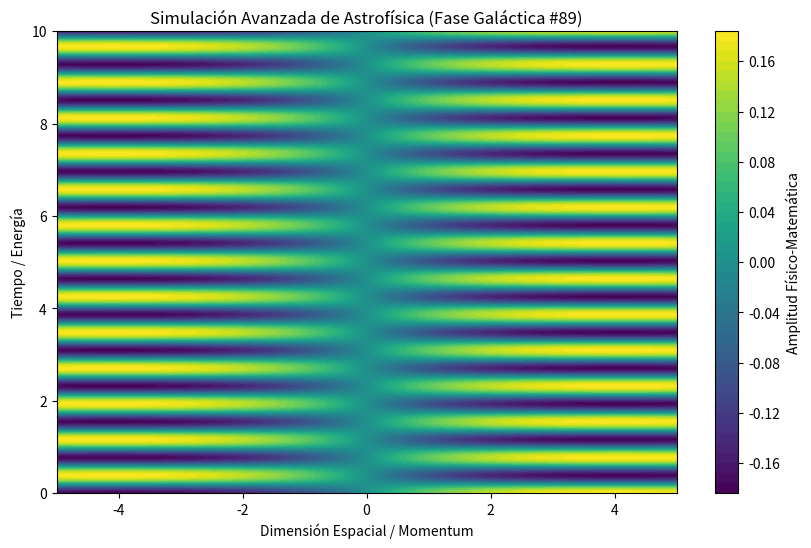

The script that saved this image:
%matplotlib inline
# Simulación Galáctica: Astrofísica - Variante 89
import numpy as np
import matplotlib.pyplot as plt

# Parámetros Físicos Aleatorios
param_1 = 0.116
param_2 = 8.122
param_3 = 0.225

t = np.linspace(0, 10, 500)
x = np.linspace(-5, 5, 500)
X, T = np.meshgrid(x, t)

# Ecuación Base (Avanzada)
Z = np.sin(X * param_1) * np.cos(T * param_2) * np.exp(-np.abs(X) * param_3)

plt.figure(figsize=(10, 6))
plt.contourf(X, T, Z, 50, cmap='viridis')
plt.colorbar(label='Amplitud Físico-Matemática')
plt.title(r'Simulación Avanzada de Astrofísica (Fase Galáctica #89)')
plt.xlabel('Dimensión Espacial / Momentum')
plt.ylabel('Tiempo / Energía')
plt.show()
